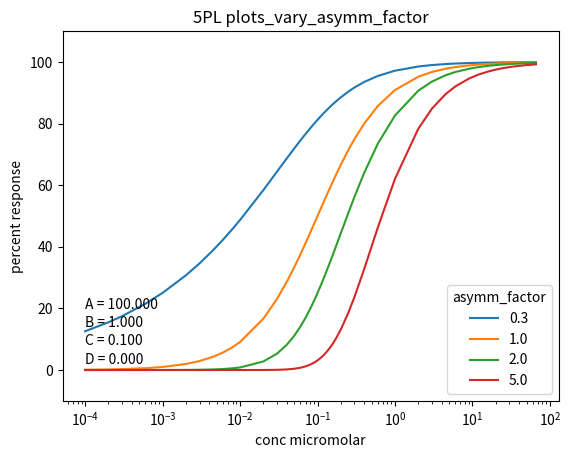

The matplotlib source for this figure:
import numpy as np
import matplotlib.pyplot as plt
from scipy.optimize import leastsq

A = 100.0
B = 1.0
C = 0.10
D = 0.0
#F = 1.0

# help with five parameter logistic regression
# https://www.mathworks.com/matlabcentral/fileexchange/38043-five-parameters-logistic-regression-there-and-back-again

def logistic5(x, A, B, C, D, F):
    """5PL logistic equation.
	A=max
  	B=HillCoeff
	C=EC50
	D=min
        F=asymmetry factor, when F=1 we have symmetrical curve"""
    return D + (A - D) / ( 1.0 + ((C/x)**B) )**F

# doses (concentrations in uM)
x = np.array( [0.0001, 0.0002, 0.0003, 0.0006, 0.0010, 0.0020, 0.0030, 0.0045, 
               0.0060, 0.0080, 0.0100, 0.0200, 0.0300, 0.0400, 0.0500, 0.0600, 
               0.0700, 0.0800, 0.0900, 0.100,  0.110,  0.120,  0.130,  0.150, 
               0.170,  0.200,  0.250,  0.300,  0.400,  0.600,  1.000,  2.0, 
               3.0, 4.5, 6.0, 9.0, 12.0, 16.0, 20.0, 24.0, 28.0, 30.0, 33.0, 
               40.0, 50.0, 66.0] )

# Plot results
plt.title('5PL plots_vary_asymm_factor')
plt.legend(['True'], loc='upper left')
plt.ylim( (-10.00, 110.00) )
#plt.xlim( (-5.00, 70.0) )
plt.ylabel( 'percent response' )
plt.xlabel( 'conc micromolar' )
plt.xscale('log')

test_values = [ 0.3, 1.0, 2.0, 5.0 ]
# label curves with Hill (B) values
for F in test_values:
    y_true = logistic5(x, A, B, C, D, F)
    plt.plot( x, y_true )

# add fixed params to 4PL plot
for i, (param, actual) in enumerate(zip('ABCD', [A, B, C, D])):
    plt.text( 1.0E-4, 20.0 - i*6.0, '%s = %.3f' % (param, actual))

legend = plt.legend( test_values, loc='lower right')
legend.set_title('asymm_factor')

plt.savefig( "5PL_vary_asymm_factor_semilog.png" )
plt.close()
